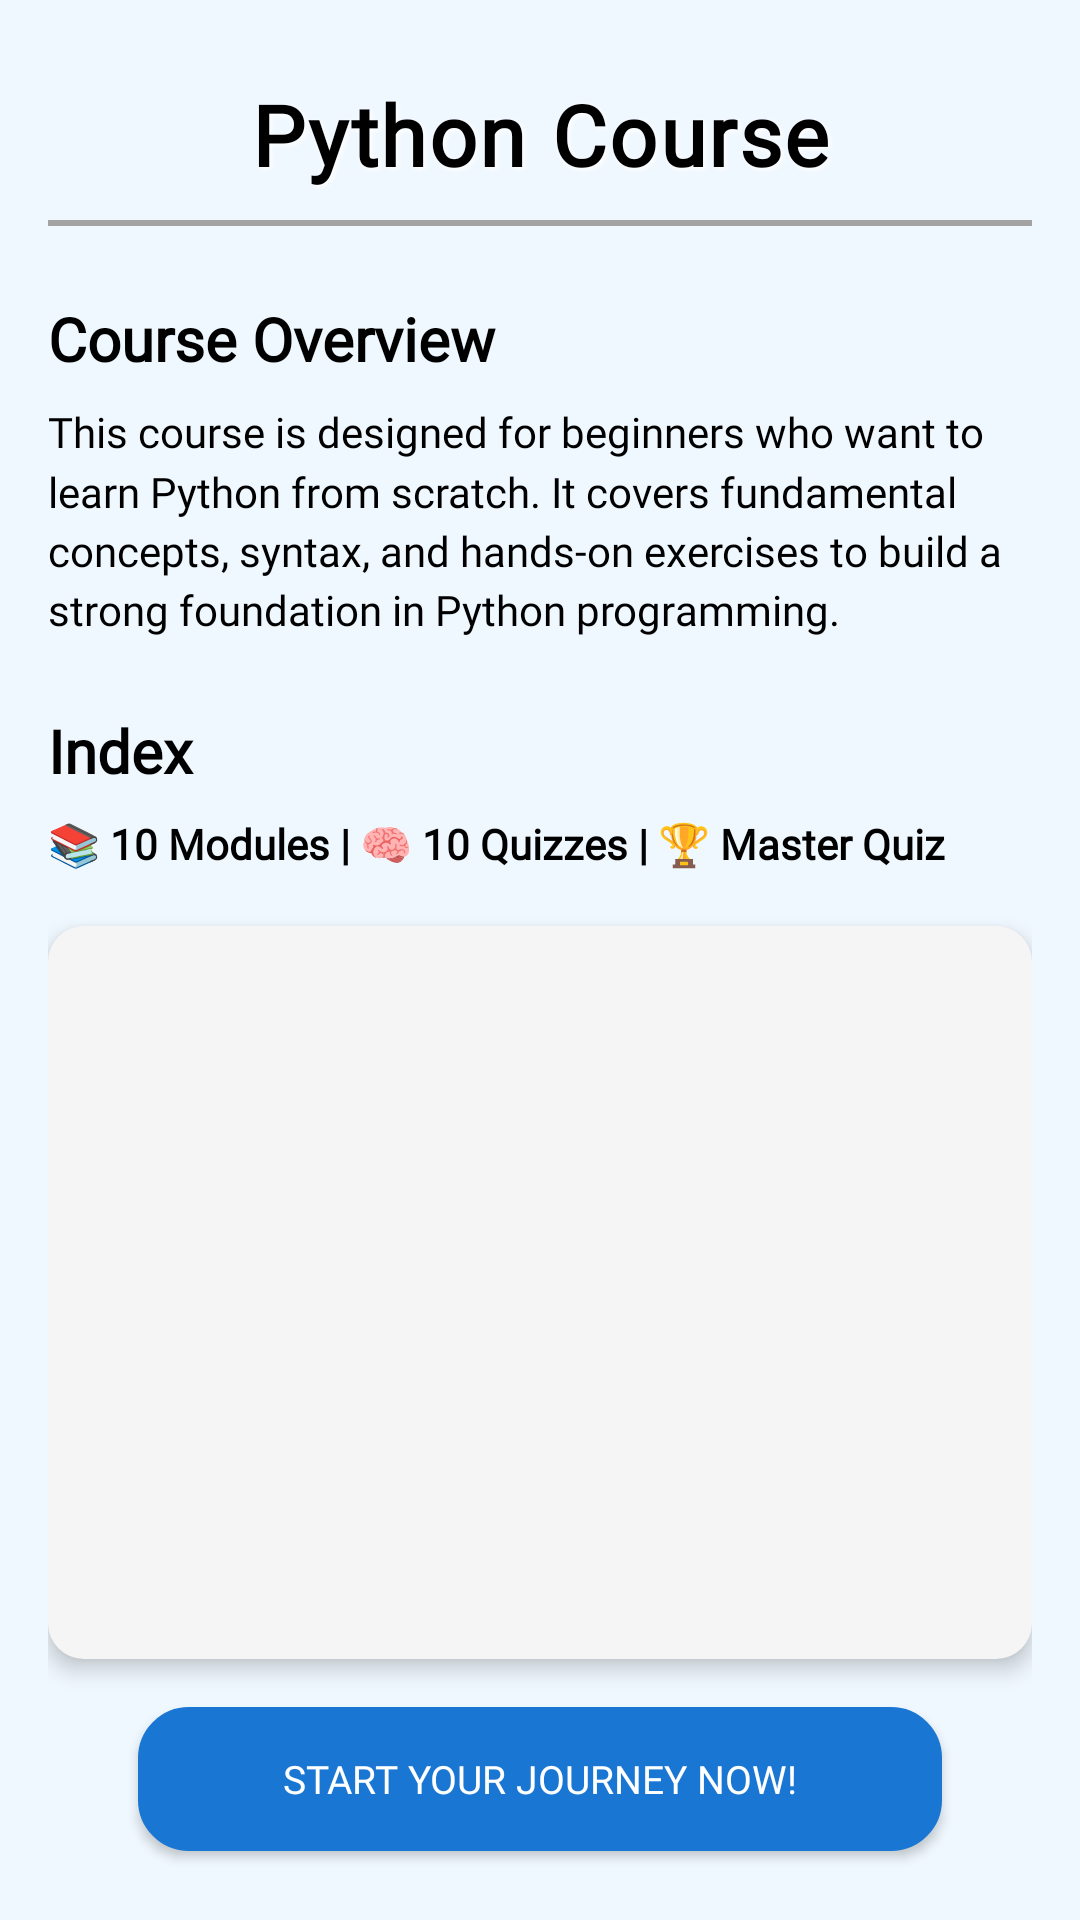

Produce the Android XML layout that renders to this screen, including the resource entries it uses.
<!-- AndroidManifest.xml: application theme Theme.Demo_Study_App -->
<!-- res/layout/activity_python_index.xml -->
<androidx.constraintlayout.widget.ConstraintLayout
    xmlns:android="http://schemas.android.com/apk/res/android"
    xmlns:app="http://schemas.android.com/apk/res-auto"
    xmlns:tools="http://schemas.android.com/tools"
    android:layout_width="match_parent"
    android:layout_height="match_parent"
    android:background="@color/light_blue"
    android:padding="16dp"
    tools:context=".PythonIndexActivity">

    
    <TextView
        android:id="@+id/titleTextView"
        android:layout_width="0dp"
        android:layout_height="wrap_content"
        android:padding="10dp"
        android:text="Python Course"
        android:textSize="28sp"
        android:textStyle="bold"
        android:fontFamily="@font/poppins_bold"
        android:textColor="@color/black"
        android:gravity="center"
        android:letterSpacing="0.03"
        android:shadowColor="@color/white"
        android:shadowDx="2"
        android:shadowDy="2"
        android:shadowRadius="4"
        app:layout_constraintTop_toTopOf="parent"
        app:layout_constraintStart_toStartOf="parent"
        app:layout_constraintEnd_toEndOf="parent" />

    
    <View
        android:id="@+id/divider"
        android:layout_width="0dp"
        android:layout_height="2dp"
        android:background="@color/grey"
        app:layout_constraintTop_toBottomOf="@id/titleTextView"
        app:layout_constraintStart_toStartOf="parent"
        app:layout_constraintEnd_toEndOf="parent" />

    
    <TextView
        android:id="@+id/tvDescriptionTitle"
        android:layout_width="0dp"
        android:layout_height="wrap_content"
        android:layout_marginTop="24dp"
        android:text="Course Overview"
        android:textColor="@color/black"
        android:fontFamily="@font/poppins_semi_bold"
        android:textSize="20sp"
        android:textStyle="bold"
        app:layout_constraintTop_toBottomOf="@id/divider"
        app:layout_constraintStart_toStartOf="parent"
        app:layout_constraintEnd_toEndOf="parent" />

    
    <TextView
        android:id="@+id/tvCourseDescription"
        android:layout_width="0dp"
        android:layout_height="wrap_content"
        android:layout_marginTop="8dp"
        android:fontFamily="@font/poppins_regular"
        android:text="This course is designed for beginners who want to learn Python from scratch. It covers fundamental concepts, syntax, and hands-on exercises to build a strong foundation in Python programming."
        android:textColor="@color/black"
        android:textSize="14sp"
        android:lineSpacingMultiplier="1.2"
        android:letterSpacing="0"
        app:layout_constraintTop_toBottomOf="@id/tvDescriptionTitle"
        app:layout_constraintStart_toStartOf="parent"
        app:layout_constraintEnd_toEndOf="parent" />

    
    <TextView
        android:id="@+id/tvIndexTitle"
        android:layout_width="0dp"
        android:layout_height="wrap_content"
        android:layout_marginTop="24dp"
        android:text="Index"
        android:textColor="@color/black"
        android:textSize="20sp"
        android:fontFamily="@font/poppins_semi_bold"
        android:textStyle="bold"
        app:layout_constraintTop_toBottomOf="@id/tvCourseDescription"
        app:layout_constraintStart_toStartOf="parent"
        app:layout_constraintEnd_toEndOf="parent" />

    
































    
    <TextView
        android:id="@+id/tvCourseDetails"
        android:layout_width="0dp"
        android:layout_height="wrap_content"
        android:layout_marginTop="8dp"
        android:layout_marginBottom="14dp"
        android:text="📚 10 Modules | 🧠 10 Quizzes | 🏆 Master Quiz"
        android:textColor="@color/black"
        android:fontFamily="@font/poppins_medium"
        android:textSize="14sp"
        android:textStyle="bold"
        app:layout_constraintTop_toBottomOf="@id/tvIndexTitle"
        app:layout_constraintStart_toStartOf="parent"
        app:layout_constraintEnd_toEndOf="parent" />

    
    <androidx.recyclerview.widget.RecyclerView
        android:id="@+id/indexRecyclerView"
        android:layout_width="0dp"
        android:layout_height="0dp"
        android:layout_marginTop="18dp"
        android:paddingHorizontal="4dp"
        android:padding="5dp"
        android:backgroundTint="@color/light_grey"
        android:clipToPadding="false"
        android:background="@drawable/rounded_background2"
        android:elevation="4dp"
        app:layout_constraintTop_toBottomOf="@id/tvCourseDetails"
        app:layout_constraintBottom_toTopOf="@id/startNowButton"
        app:layout_constraintStart_toStartOf="parent"
        app:layout_constraintEnd_toEndOf="parent" />

    
    <Button
        android:id="@+id/startNowButton"
        android:layout_width="0dp"
        android:layout_height="wrap_content"
        android:layout_marginTop="16dp"
        android:layout_marginBottom="7dp"
        android:layout_marginHorizontal="30dp"
        android:backgroundTint="@color/primaryBlue"
        android:gravity="center"
        android:fontFamily="@font/poppins_medium"
        android:background="@drawable/rounded_corner"
        android:text="START YOUR JOURNEY NOW!"
        android:textAllCaps="true"
        android:textColor="@color/white"
        android:textSize="13sp"
        android:paddingVertical="7dp"
        android:foreground="?attr/selectableItemBackground"
        android:elevation="4dp"
        app:layout_constraintBottom_toBottomOf="parent"
        app:layout_constraintStart_toStartOf="parent"
        app:layout_constraintEnd_toEndOf="parent"
        app:layout_constraintTop_toBottomOf="@id/indexRecyclerView" />
</androidx.constraintlayout.widget.ConstraintLayout>
<!-- resources referenced by this layout -->
<resources>
  <color name="black">#000000</color>
  <color name="grey">#a4a3a3</color>
  <color name="light_blue">#F0F8FF</color>
  <color name="light_grey">#F5F5F5</color>
  <color name="primaryBlue">#1976D2</color>
  <color name="white">#FFFFFFFF</color>
  <!-- drawable rounded_background2 (drawable) -->
  <shape xmlns:android="http://schemas.android.com/apk/res/android"
      android:shape="rectangle">
      <corners android:radius="12dp"/>
      <solid android:color="@color/light_grey"/>
      <elevation android:height="8dp"/>
  </shape>
  <!-- drawable rounded_corner (drawable) -->
  <?xml version="1.0" encoding="utf-8"?>
  <shape xmlns:android="http://schemas.android.com/apk/res/android"
      android:shape="rectangle">
  
      <corners android:radius="16dp"/>  
      <solid android:color="#FFFFFF"/>  
      <stroke android:width="2dp" android:color="#CCCCCC"/>  
      <padding android:left="8dp" android:top="8dp" android:right="8dp" android:bottom="8dp"/>
  </shape>
  <style name="Theme.Demo_Study_App" parent="Theme.MaterialComponents.Light.NoActionBar">
          
          <item name="colorPrimary">@color/purple_500</item>
          <item name="colorPrimaryVariant">@color/blue_color</item>
          <item name="colorOnPrimary">#FFFFFF</item>
  
          
          <item name="android:textColor">@color/black</item>
      </style>
  <color name="purple_500">#FF6200EE</color>
  <color name="blue_color">#4169e1</color>
</resources>
